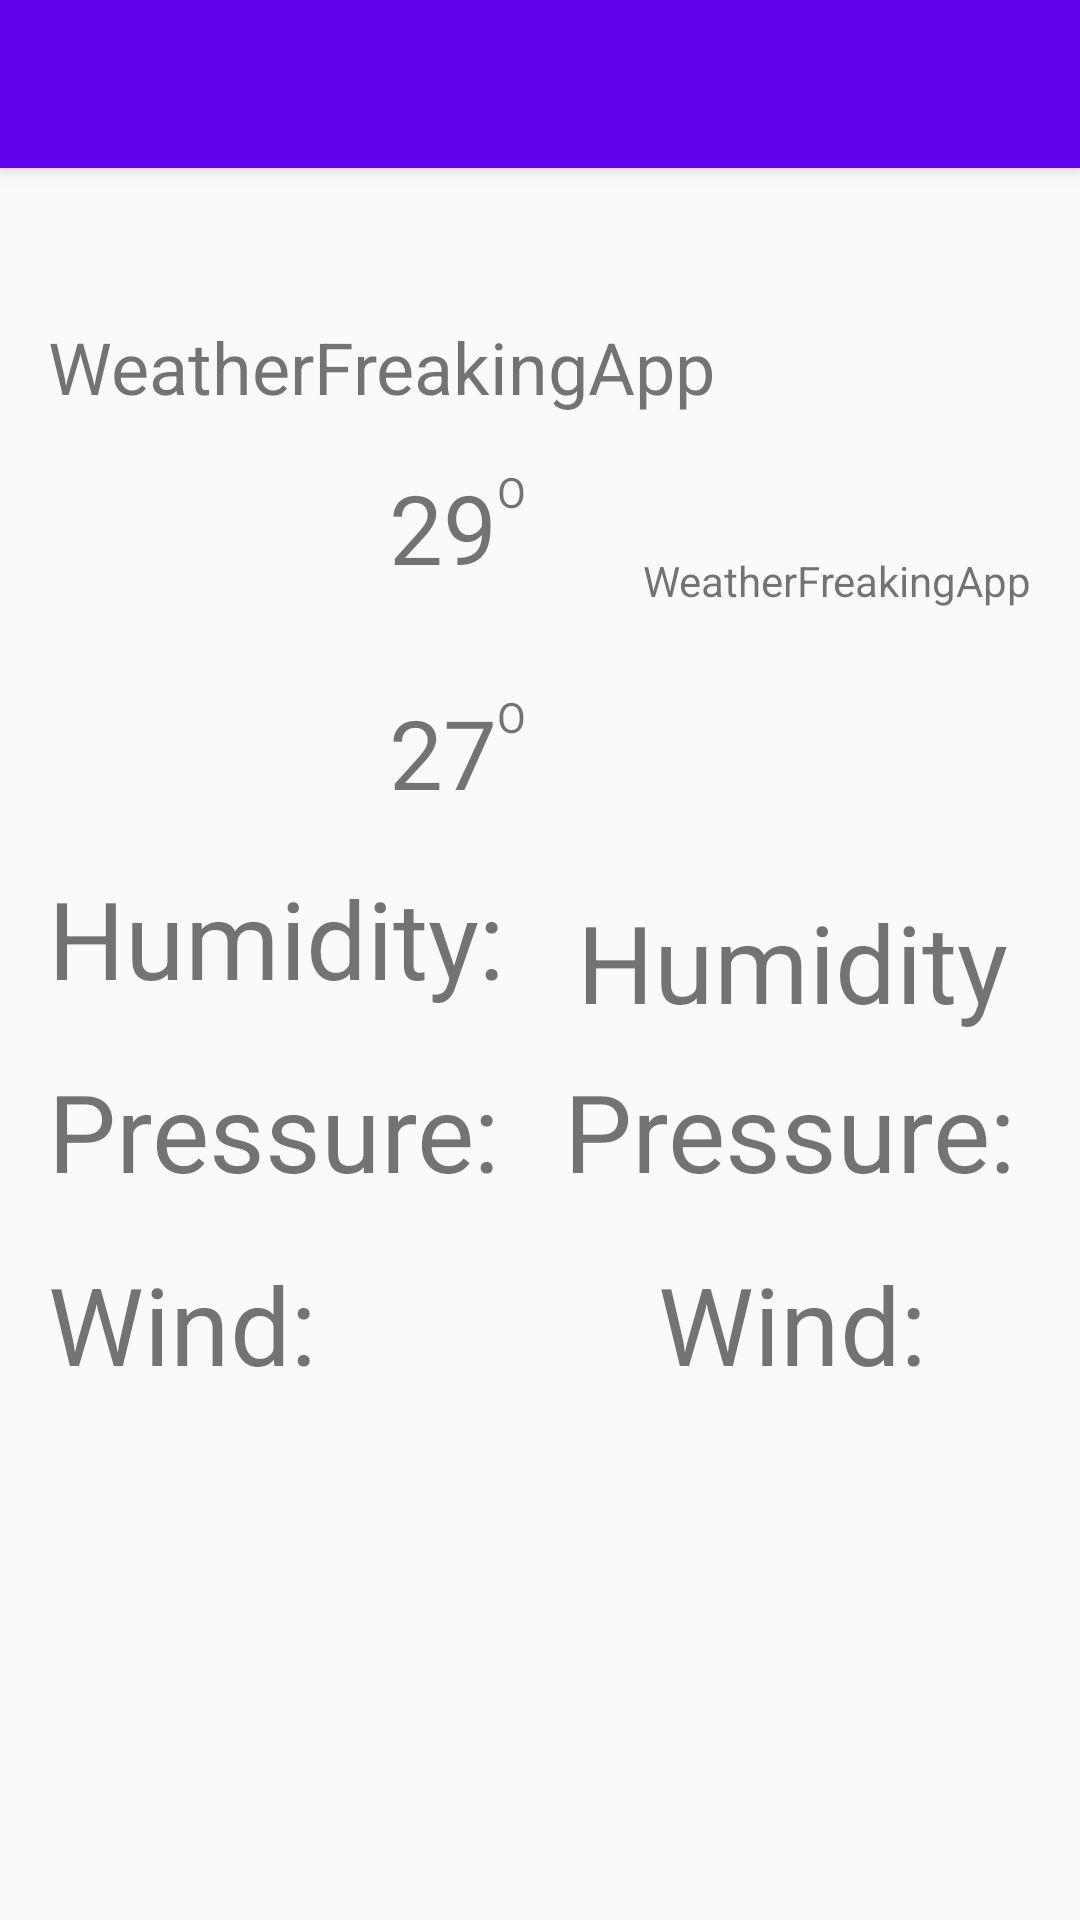

Produce the Android XML layout that renders to this screen, including the resource entries it uses.
<!-- AndroidManifest.xml: activity theme Theme.AppCompat.Light.NoActionBar -->
<!-- res/layout/activity_detail.xml -->
<?xml version="1.0" encoding="utf-8"?>
<android.support.constraint.ConstraintLayout xmlns:android="http://schemas.android.com/apk/res/android"

    xmlns:app="http://schemas.android.com/apk/res-auto"
    xmlns:tools="http://schemas.android.com/tools"
    android:layout_width="match_parent"
    android:layout_height="match_parent"

    tools:context=".views.DetailActivity">
    <android.support.v7.widget.Toolbar
        android:id="@+id/mainToolbar"
        android:layout_width="match_parent"
        android:layout_height="?attr/actionBarSize"
        android:background="?attr/colorPrimary"
        android:elevation="4dp"
        android:theme="@style/ToolbarTheme"
        app:popupTheme="@style/ThemeOverlay.AppCompat.Light" />
    <android.support.constraint.ConstraintLayout
        android:id="@+id/single_item_container"
        android:layout_width="match_parent"
        android:layout_height="wrap_content"
        app:layout_constraintTop_toBottomOf="@id/mainToolbar">

        <TextView
            android:id="@+id/today_text"
            android:layout_width="wrap_content"
            android:layout_height="wrap_content"
            android:layout_marginBottom="16sp"
            android:layout_marginEnd="8dp"
            android:layout_marginStart="16sp"
            android:layout_marginTop="32sp"
            android:clickable="false"
            android:focusable="false"
            android:text="@string/app_name"
            android:textSize="24sp"
            app:layout_constraintBottom_toTopOf="@id/day_icon"
            app:layout_constraintStart_toStartOf="parent"
            app:layout_constraintTop_toTopOf="parent" />

        <ImageView
            android:id="@+id/day_icon"
            android:layout_width="wrap_content"
            android:layout_height="wrap_content"
            android:layout_marginEnd="8dp"
            android:layout_marginStart="8dp"
            android:clickable="false"
            android:focusable="false"
            android:src="@mipmap/ic_launcher"
            app:layout_constraintBottom_toBottomOf="parent"
            app:layout_constraintEnd_toEndOf="@+id/weather_icon_text"
            app:layout_constraintStart_toStartOf="@+id/weather_icon_text"
            app:layout_constraintTop_toTopOf="parent" />

        <TextView
            android:id="@+id/text_max_degree"
            android:layout_width="wrap_content"
            android:layout_height="wrap_content"
            android:layout_margin="16sp"
            android:clickable="false"
            android:focusable="false"
            android:text="29"
            android:textSize="32sp"
            app:layout_constraintBottom_toTopOf="@id/text_min_degree"
            app:layout_constraintEnd_toStartOf="@id/day_icon"
            app:layout_constraintStart_toStartOf="@id/today_text"
            app:layout_constraintTop_toBottomOf="@id/today_text" />

        <TextView
            android:layout_width="wrap_content"
            android:layout_height="wrap_content"
            android:clickable="false"
            android:focusable="false"
            android:text="O"
            app:layout_constraintStart_toEndOf="@id/text_max_degree"
            app:layout_constraintTop_toTopOf="@id/text_max_degree" />

        <TextView
            android:id="@+id/weather_icon_text"
            android:layout_width="wrap_content"
            android:layout_height="wrap_content"
            android:layout_marginEnd="16sp"
            android:layout_marginTop="12sp"
            android:clickable="false"
            android:focusable="false"
            android:text="@string/app_name"
            app:layout_constraintEnd_toEndOf="parent"
            app:layout_constraintTop_toBottomOf="@id/day_icon" />

        <TextView
            android:id="@+id/text_min_degree"
            android:layout_width="wrap_content"
            android:layout_height="wrap_content"
            android:layout_margin="16sp"
            android:clickable="false"
            android:focusable="false"
            android:text="27"
            android:textSize="32sp"
            app:layout_constraintBottom_toBottomOf="parent"
            app:layout_constraintEnd_toEndOf="@id/text_max_degree"
            app:layout_constraintStart_toStartOf="@id/text_max_degree"
            app:layout_constraintTop_toBottomOf="@id/text_max_degree" />

        <TextView
            android:layout_width="wrap_content"
            android:layout_height="wrap_content"
            android:clickable="false"
            android:focusable="false"
            android:text="O"
            app:layout_constraintStart_toEndOf="@id/text_min_degree"
            app:layout_constraintTop_toTopOf="@id/text_min_degree" />
    </android.support.constraint.ConstraintLayout>

    <TextView
        android:id="@+id/humidity"
        android:layout_width="wrap_content"
        android:layout_height="wrap_content"
        android:layout_marginStart="16sp"
        android:text="Humidity:"
        android:textSize="36sp"
        app:layout_constraintStart_toStartOf="parent"
        app:layout_constraintTop_toBottomOf="@id/single_item_container" />

    <TextView
        android:id="@+id/humidity_text"
        android:layout_width="wrap_content"
        android:layout_height="wrap_content"
        android:layout_marginTop="8dp"
        android:text="Humidity"
        android:textSize="36sp"
        app:layout_constraintEnd_toEndOf="parent"
        app:layout_constraintStart_toEndOf="@id/humidity"
        app:layout_constraintTop_toTopOf="@+id/humidity" />


    <TextView
        android:id="@+id/pressure"
        android:layout_width="wrap_content"
        android:layout_height="wrap_content"
        android:layout_marginStart="16sp"
        android:text="Pressure:"
        android:textSize="36sp"
        android:layout_marginTop="16sp"
        app:layout_constraintStart_toStartOf="parent"
        app:layout_constraintTop_toBottomOf="@id/humidity" />

    <TextView
        android:id="@+id/pressure_text"
        android:layout_width="wrap_content"
        android:layout_height="wrap_content"
        android:text="Pressure:"
        android:textSize="36sp"
        app:layout_constraintEnd_toEndOf="parent"
        app:layout_constraintStart_toEndOf="@id/pressure"
        app:layout_constraintTop_toTopOf="@id/pressure" />


    <TextView
        android:id="@+id/wind"
        android:layout_width="wrap_content"
        android:layout_height="wrap_content"
        android:layout_marginStart="16sp"
        android:text="Wind:"
        android:textSize="36sp"
        android:layout_marginTop="16sp"
        app:layout_constraintStart_toStartOf="parent"
        app:layout_constraintTop_toBottomOf="@id/pressure"/>

    <TextView
        android:id="@+id/wind_text"
        android:layout_width="wrap_content"
        android:layout_height="wrap_content"
        android:text="Wind:"
        android:textSize="36sp"
        app:layout_constraintEnd_toEndOf="parent"
        app:layout_constraintStart_toEndOf="@id/humidity"
        app:layout_constraintTop_toTopOf="@id/wind" />
</android.support.constraint.ConstraintLayout>
<!-- resources referenced by this layout -->
<resources>
  <string name="app_name">WeatherFreakingApp</string>
  <style name="ToolbarTheme" parent="ThemeOverlay.AppCompat.Dark.ActionBar">
          <item name="android:textColorSecondary">@android:color/black</item>
          <item name="colorPrimary">@color/colorPrimary</item>
          <item name="colorPrimaryDark">@color/colorPrimaryDark</item>
          <item name="colorAccent">@color/colorAccent</item>
      </style>
  <!-- not gathered from this repository: default colours our renderer supplied (Android Studio template values) -->
  <color name="colorPrimary">#FF6200EE</color>
  <color name="colorPrimaryDark">#FF3700B3</color>
  <color name="colorAccent">#FF03DAC5</color>
</resources>
